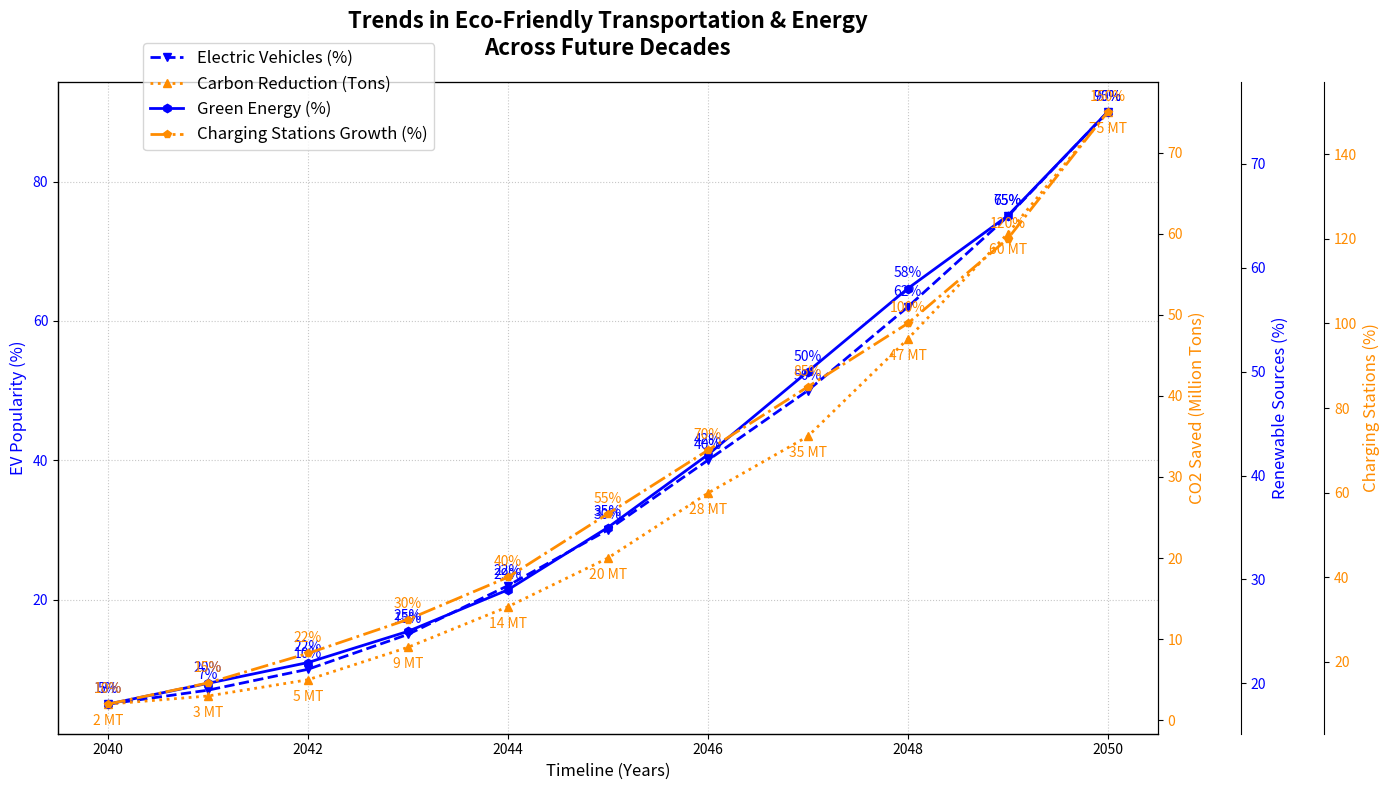

This chart was generated by the following Python code:
import matplotlib.pyplot as plt
import numpy as np

years = np.arange(2040, 2051)
ev_adoption_rates = np.array([5, 7, 10, 15, 22, 30, 40, 50, 62, 75, 90])
co2_reduction = np.array([2, 3, 5, 9, 14, 20, 28, 35, 47, 60, 75])
renewable_energy_share = np.array([18, 20, 22, 25, 29, 35, 42, 50, 58, 65, 75])
charging_stations_growth = np.array([10, 15, 22, 30, 40, 55, 70, 85, 100, 120, 150])

fig, ax1 = plt.subplots(figsize=(14, 8))

primary_color = 'blue'
secondary_color = 'darkorange'

ax1.plot(years, ev_adoption_rates, 'v--', linewidth=2, color=primary_color, label='Electric Vehicles (%)')
ax1.set_xlabel('Timeline (Years)', fontsize=12)
ax1.set_ylabel('EV Popularity (%)', fontsize=12, color=primary_color)
ax1.tick_params(axis='y', labelcolor=primary_color)

for i, rate in enumerate(ev_adoption_rates):
    ax1.annotate(f'{rate}%', (years[i], ev_adoption_rates[i]), textcoords="offset points", xytext=(0, 8), ha='center', fontsize=10, color=primary_color)

ax2 = ax1.twinx()
ax2.plot(years, co2_reduction, '^:', linewidth=2, color=secondary_color, label='Carbon Reduction (Tons)')
ax2.set_ylabel('CO2 Saved (Million Tons)', fontsize=12, color=secondary_color)
ax2.tick_params(axis='y', labelcolor=secondary_color)

for i, reduction in enumerate(co2_reduction):
    ax2.annotate(f'{reduction} MT', (years[i], co2_reduction[i]), textcoords="offset points", xytext=(0, -15), ha='center', fontsize=10, color=secondary_color)

ax3 = ax1.twinx()
ax3.spines['right'].set_position(('outward', 60))
ax3.plot(years, renewable_energy_share, 'h-', linewidth=2, color=primary_color, label='Green Energy (%)')
ax3.set_ylabel('Renewable Sources (%)', fontsize=12, color=primary_color)
ax3.tick_params(axis='y', labelcolor=primary_color)

for i, share in enumerate(renewable_energy_share):
    ax3.annotate(f'{share}%', (years[i], renewable_energy_share[i]), textcoords="offset points", xytext=(0, 8), ha='center', fontsize=10, color=primary_color)

ax4 = ax1.twinx()
ax4.spines['right'].set_position(('outward', 120))
ax4.plot(years, charging_stations_growth, 'p-.', linewidth=2, color=secondary_color, label='Charging Stations Growth (%)')
ax4.set_ylabel('Charging Stations (%)', fontsize=12, color=secondary_color)
ax4.tick_params(axis='y', labelcolor=secondary_color)

for i, growth in enumerate(charging_stations_growth):
    ax4.annotate(f'{growth}%', (years[i], charging_stations_growth[i]), textcoords="offset points", xytext=(0, 8), ha='center', fontsize=10, color=secondary_color)

plt.title('Trends in Eco-Friendly Transportation & Energy\nAcross Future Decades', fontsize=16, fontweight='bold', pad=20)
ax1.grid(True, linestyle=':', alpha=0.7)
fig.legend(loc='upper left', bbox_to_anchor=(0.1, 0.95), fontsize=12)
ax1.spines['top'].set_visible(False)
fig.tight_layout()
plt.show()
